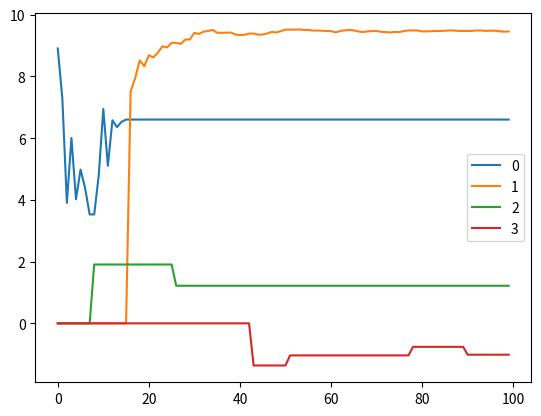

Write Python code to recreate this figure.
import matplotlib.pyplot as plt
import numpy as np
import random

def bandit_one_draw():
    arm = np.zeros(4)
    arm[0] = np.random.normal(10,10)
    arm[1] = np.random.normal(9.5,1)
    arm[2] = np.random.normal(1,1)
    arm[3] = np.random.normal(0.5,1)
    return arm

bandit_one_draw()



# solution
k = 4
iterations = 100
epsilon = 0.1

Q = np.zeros(k)
N = np.zeros(k)

def act(epsilon, action_values):
    action_size = len(action_values)
    if np.random.rand() <= epsilon: # random draw with prob epsilon
        return random.randrange(action_size)
    return np.argmax(action_values)  # returns action

results = np.empty((iterations, k))

for it in range(iterations):
    A = act(epsilon, Q)
    draw = bandit_one_draw()
    R = draw[A]
    N[A] = N[A] + 1
    Q[A] = Q[A] + (1/N[A]) * (R - Q[A])
    print(Q)
    results[it,:] = Q



plt.plot(results)
plt.legend(['0','1','2','3'])
plt.show()

